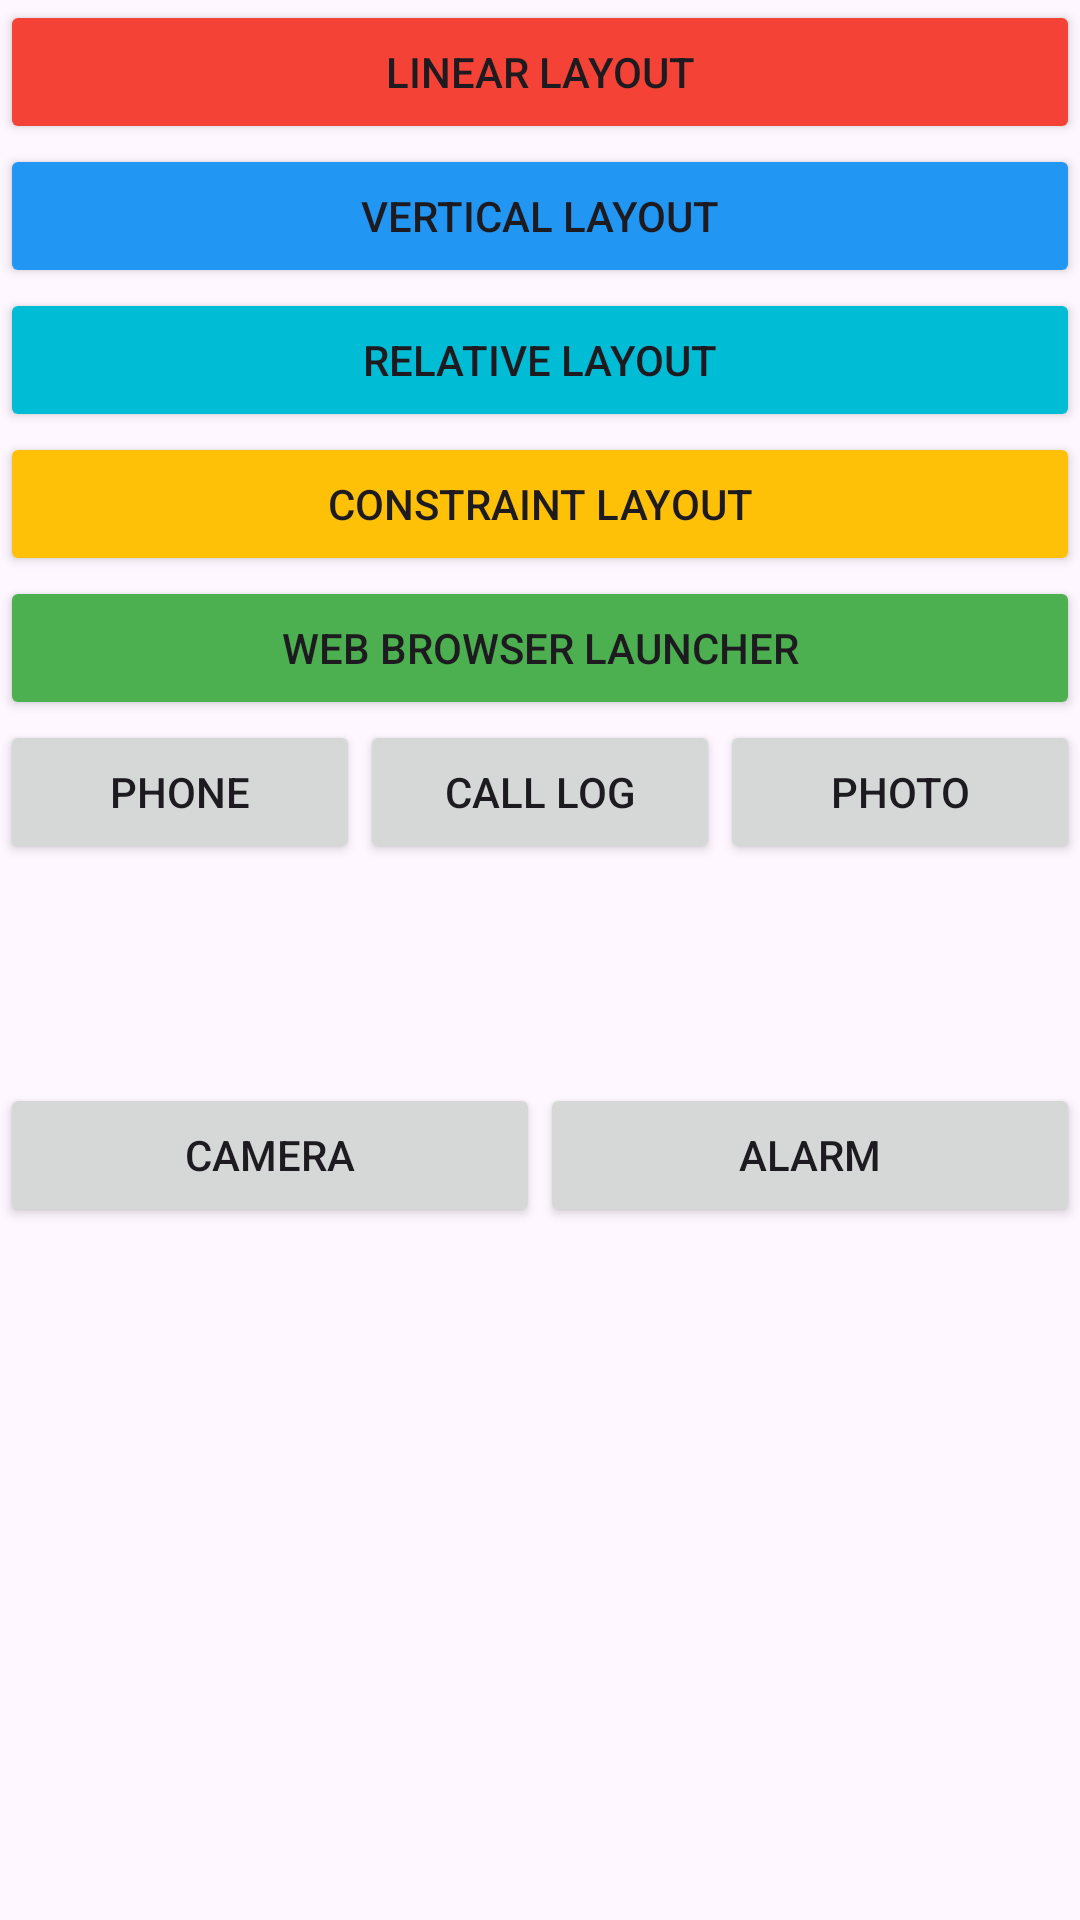

Write the Android layout XML for this screen, with the resource values it uses.
<!-- AndroidManifest.xml: application theme Theme.AD_Lifecycle -->
<!-- res/layout/activity_main.xml -->
<?xml version="1.0" encoding="utf-8"?>
<LinearLayout xmlns:android="http://schemas.android.com/apk/res/android"
    xmlns:app="http://schemas.android.com/apk/res-auto"
    xmlns:tools="http://schemas.android.com/tools"
    android:id="@+id/main"
    android:layout_width="match_parent"
    android:layout_height="match_parent"
    android:orientation="vertical"
    tools:context=".MainActivity">

    <Button
        android:id="@+id/btn_linear"
        android:layout_width="match_parent"
        android:layout_height="wrap_content"
        android:backgroundTint="#F44336"
        android:text="Linear Layout" />

    <Button
        android:id="@+id/btn_vertical"
        android:layout_width="match_parent"
        android:layout_height="wrap_content"
        android:backgroundTint="#2196F3"
        android:text="Vertical Layout" />

    <Button
        android:id="@+id/btn_relative"
        android:layout_width="match_parent"
        android:layout_height="wrap_content"
        android:backgroundTint="#00BCD4"
        android:text="Relative Layout" />

    <Button
        android:id="@+id/btn_constraint"
        android:layout_width="match_parent"
        android:layout_height="wrap_content"
        android:backgroundTint="#FFC107"
        android:text="Constraint Layout" />

    <Button
        android:id="@+id/btn_spec"
        android:layout_width="match_parent"
        android:layout_height="wrap_content"
        android:backgroundTint="#4CAF50"
        android:text="Web Browser Launcher" />

    <LinearLayout
        android:layout_width="match_parent"
        android:layout_height="121dp"
        android:orientation="horizontal">

        <Button
            android:id="@+id/btn_phone"
            android:layout_width="wrap_content"
            android:layout_height="wrap_content"
            android:layout_weight="1"
            android:text="Phone" />

        <Button
            android:id="@+id/btn_call_log"
            android:layout_width="wrap_content"
            android:layout_height="wrap_content"
            android:layout_weight="1"
            android:text="Call Log" />

        <Button
            android:id="@+id/btn_photo"
            android:layout_width="wrap_content"
            android:layout_height="wrap_content"
            android:layout_weight="1"
            android:text="Photo" />
    </LinearLayout>

    <LinearLayout
        android:layout_width="match_parent"
        android:layout_height="192dp"
        android:orientation="horizontal">

        <Button
            android:id="@+id/btn_camera"
            android:layout_width="wrap_content"
            android:layout_height="wrap_content"
            android:layout_weight="1"
            android:text="Camera" />

        <Button
            android:id="@+id/btn_alarm"
            android:layout_width="wrap_content"
            android:layout_height="wrap_content"
            android:layout_weight="1"
            android:text="Alarm" />
    </LinearLayout>
</LinearLayout>
<!-- resources referenced by this layout -->
<resources>
  <style name="Theme.AD_Lifecycle" parent="Base.Theme.AD_Lifecycle" />
  <style name="Base.Theme.AD_Lifecycle" parent="Theme.Material3.DayNight.NoActionBar">
          
          
      </style>
</resources>
